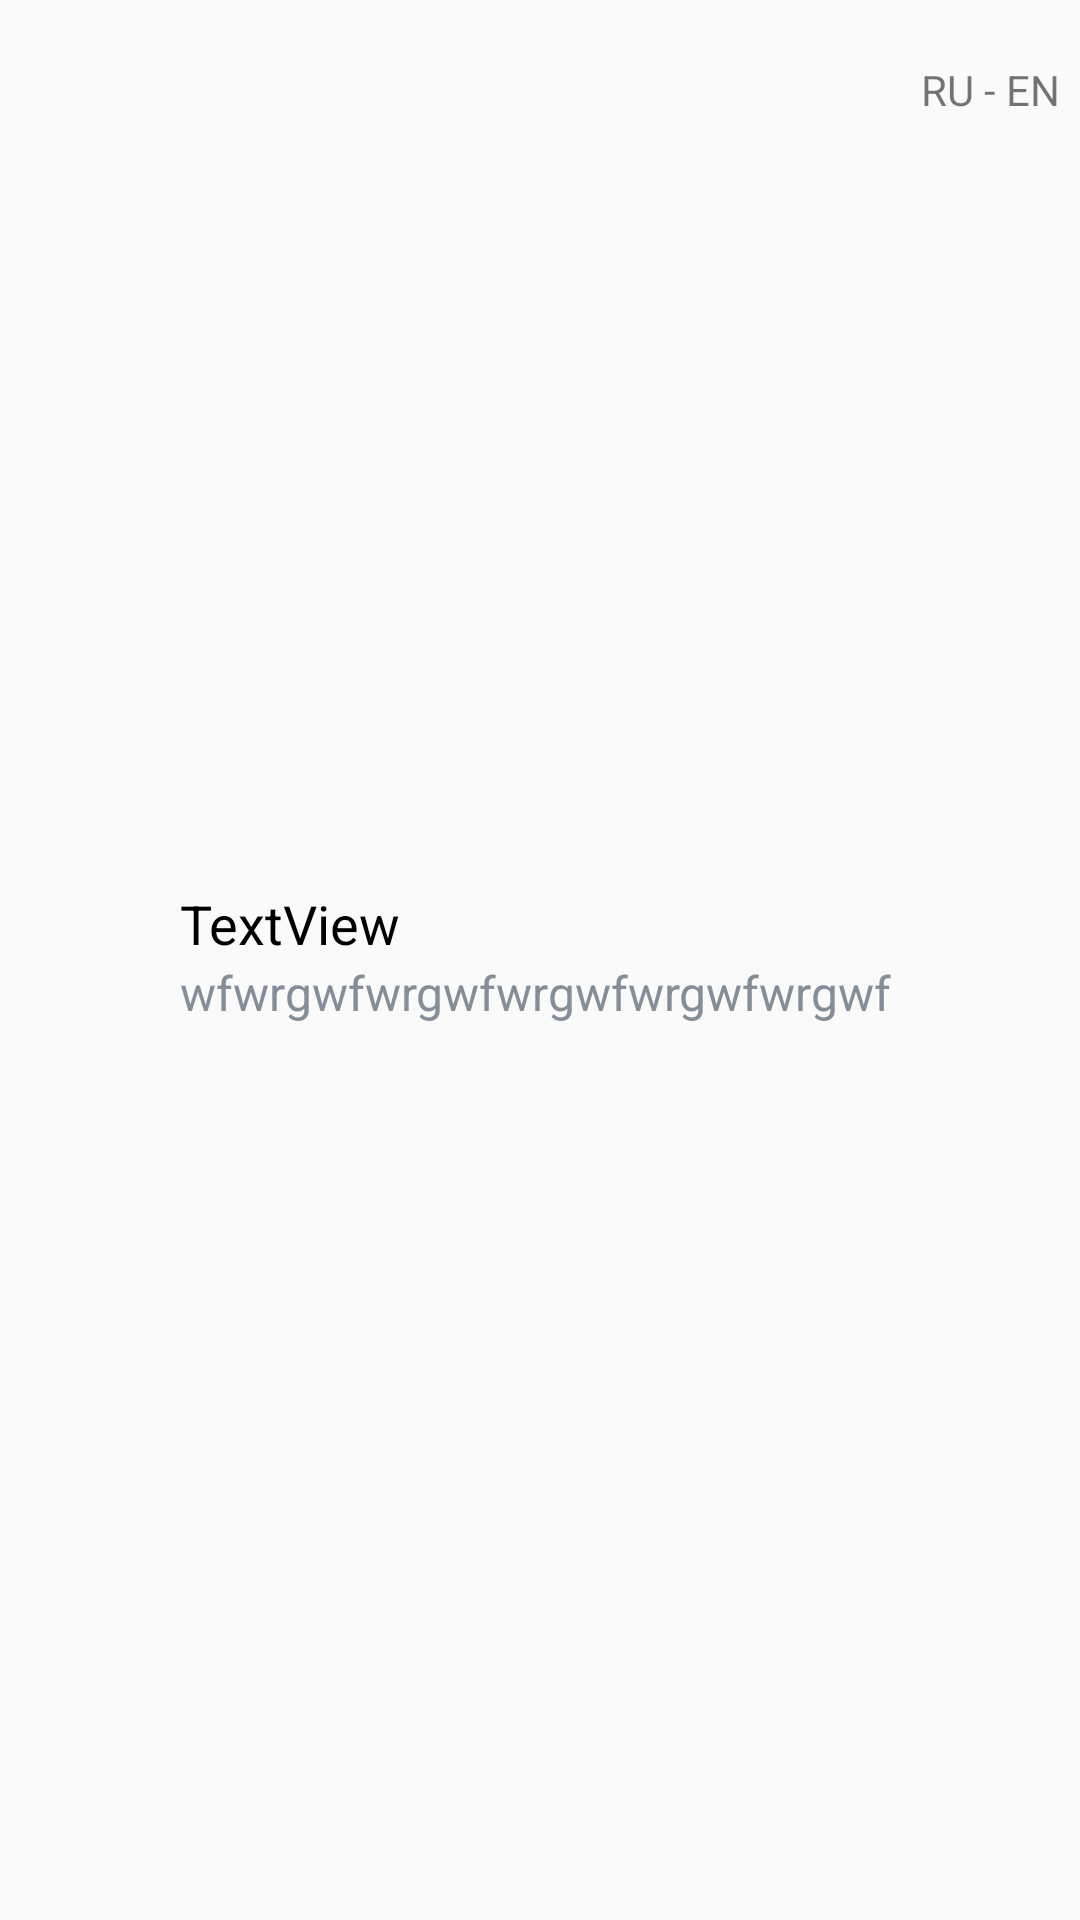

This screen was rendered from an Android layout file. Write that file and the resources it references.
<!-- AndroidManifest.xml: application theme AppTheme -->
<!-- res/layout/adapter_bookmark.xml -->
<?xml version="1.0" encoding="utf-8"?>
<RelativeLayout xmlns:android="http://schemas.android.com/apk/res/android"
    xmlns:app="http://schemas.android.com/apk/res-auto"
    android:layout_width="match_parent"
    android:layout_height="60dp"
    android:orientation="horizontal">

    <ImageView
        android:id="@+id/favorite_image_view"
        android:layout_width="60dp"
        android:layout_height="60dp"
        android:clickable="true"
        android:foreground="@drawable/ripple_circle"
        android:padding="14dp"
        app:srcCompat="@drawable/star" />

    <LinearLayout
        android:id="@+id/holder_view"
        android:layout_width="wrap_content"
        android:layout_height="match_parent"
        android:layout_alignParentTop="true"
        android:layout_toEndOf="@+id/favorite_image_view"
        android:layout_toLeftOf="@+id/dir_text_view"
        android:layout_toRightOf="@+id/favorite_image_view"
        android:orientation="vertical">

        <TextView
            android:id="@+id/original_text_view"
            style="@style/TextPrimary"
            android:layout_width="match_parent"
            android:layout_height="match_parent"
            android:layout_marginRight="60dp"
            android:layout_weight="1"
            android:gravity="bottom"
            android:text="TextView" />

        <TextView
            android:id="@+id/target_text_view"
            style="@style/TextSmallGray"
            android:layout_width="match_parent"
            android:layout_height="match_parent"
            android:layout_marginRight="60dp"
            android:layout_weight="1"
            android:gravity="top"
            android:maxLines="1"
            android:text="wfwrgwfwrgwfwrgwfwrgwfwrgwfwrgwfwrgwfwrgwfwrgwfwrgwfwrgwfwrgwfwrg"
            android:textAllCaps="false" />

    </LinearLayout>

    <TextView
        android:id="@+id/dir_text_view"
        android:layout_width="60dp"
        android:layout_height="60dp"
        android:layout_alignParentEnd="true"
        android:layout_alignParentRight="true"
        android:layout_alignParentTop="true"
        android:gravity="center"
        android:text="ru - en"
        android:textAllCaps="true" />


</RelativeLayout>
<!-- resources referenced by this layout -->
<resources>
  <style name="TextPrimary" parent="@android:style/TextAppearance.Medium">
          <item name="android:textSize">18sp</item>
          <item name="android:textColor">@android:color/black</item>
          <item name="android:ellipsize">end</item>
          <item name="android:maxLines">1</item>
      </style>
  <style name="TextSmallGray" parent="@android:style/TextAppearance.Medium">
          <item name="android:textSize">16sp</item>
          <item name="android:textColor">@color/colorAccent</item>
      </style>
  <style name="AppTheme" parent="Theme.AppCompat.Light.NoActionBar">
          <item name="colorPrimary">@android:color/black</item>
          <item name="colorPrimaryDark">@color/colorPrimaryDark</item>
          <item name="colorAccent">@color/colorAccent</item>
          <item name="colorControlHighlight">@color/colorPrimary</item>
      </style>
  <color name="colorAccent">#858E98</color>
  <color name="colorPrimaryDark">#E1C255</color>
  <color name="colorPrimary">#FFDC61</color>
</resources>
